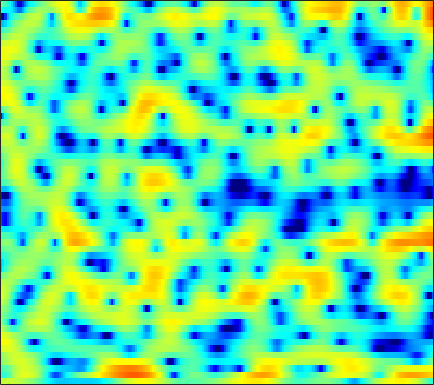

Source data for this figure (header and first rows):
2.5714, 2.6184, 2.6461, 2.6404, 2.6229, 2.5715, 2.4711, 2.3809, 2.234, 2.0218, 1.7632, 1.5342, 1.1818, 0.75375, 0.38741, -0.14654, -0.75486, -1.2378, -1.9097, -2.6347, -3.3998, -3.9573, -4.6759, -5.3637
-2.805, -3.289, -3.07, -2.028, -1.012, 0.3058, 1.434, 2.131, 2.857, 3.352, 3.632, 3.721, 3.67, 3.429, 3.133, 2.575, 1.827, 1.147, 0.05876, -1.252, -2.828, -4.204, -6.311, -8.693
-1.787, -1.968, -1.781, -1.141, -0.4737, 0.4772, 1.368, 1.941, 2.542, 2.962, 3.197, 3.249, 3.17, 2.923, 2.622, 2.082, 1.407, 0.8161, -0.06576, -1.04, -2.081, -2.845, -3.842, -4.731
-0.001306, 0.49, 1.096, 1.646, 2.03, 2.469, 2.829, 3.036, 3.211, 3.272, 3.2, 3.059, 2.748, 2.296, 1.859, 1.137, 0.2576, -0.5186, -1.738, -3.198, -4.961, -6.551, -9.123, -12.61
-0.0341, 0.744, 1.557, 2.167, 2.489, 2.778, 2.919, 2.939, 2.851, 2.643, 2.331, 2.04, 1.577, 1.055, 0.6273, 0.01781, -0.6197, -1.126, -1.851, -2.608, -3.403, -4.016, -4.805, -5.513
3.111, 3.289, 3.437, 3.465, 3.397, 3.188, 2.836, 2.468, 1.837, 1.046, 0.1, -0.7027, -1.856, -3.006, -3.767, -4.525, -4.818, -4.75, -4.41, -3.944, -3.495, -3.202, -2.87, -2.609
4.817, 4.673, 4.415, 4.074, 3.756, 3.236, 2.582, 1.991, 1.041, -0.1414, -1.637, -3.051, -5.47, -8.866, -12.59, -19.02, -15.35, -11.3, -7.817, -5.53, -3.96, -3.1, -2.257, -1.685
4.208, 3.827, 3.277, 2.712, 2.291, 1.748, 1.241, 0.8787, 0.3946, -0.1019, -0.6366, -1.059, -1.63, -2.158, -2.471, -2.683, -2.62, -2.406, -2.004, -1.564, -1.192, -0.9868, -0.8205, -0.7999
2.657, 1.752, 0.3817, -1.092, -2.123, -3.065, -3.247, -2.865, -2.046, -1.146, -0.3517, 0.1456, 0.68, 1.099, 1.349, 1.598, 1.78, 1.872, 1.932, 1.895, 1.74, 1.525, 1.087, 0.4621
1.069, -0.1744, -2.399, -5.529, -8.791, -14.07, -12.27, -8.591, -5.043, -2.632, -0.8996, 0.1129, 1.161, 1.974, 2.459, 2.965, 3.301, 3.45, 3.506, 3.4, 3.108, 2.758, 2.069, 1.113
0.5391, -0.04997, -0.9733, -1.932, -2.585, -3.219, -3.438, -3.345, -2.947, -2.326, -1.589, -1.003, -0.2021, 0.5533, 1.068, 1.673, 2.171, 2.451, 2.69, 2.751, 2.64, 2.433, 1.98, 1.316
1.179, 0.7441, -0.02221, -0.9617, -1.745, -2.845, -3.926, -4.627, -5.245, -5.326, -4.851, -4.202, -3.125, -1.961, -1.121, -0.09288, 0.7933, 1.357, 1.962, 2.393, 2.621, 2.673, 2.576, 2.293
2.717, 2.134, 1.08, -0.3534, -1.714, -4.042, -7.173, -10.42, -17.53, -23.71, -14.43, -10.8, -7.684, -5.354, -3.905, -2.182, -0.6937, 0.2757, 1.377, 2.247, 2.889, 3.198, 3.417, 3.381
3.666, 3.115, 2.133, 0.8527, -0.3196, -2.175, -4.331, -6.066, -8.271, -9.956, -11.04, -11.54, -11.68, -10.65, -9.008, -6.358, -3.851, -2.25, -0.4873, 0.8867, 1.924, 2.508, 3.035, 3.295
3.272, 2.952, 2.362, 1.591, 0.8792, -0.2142, -1.501, -2.587, -4.227, -6.156, -8.543, -10.77, -13.94, -14.36, -11.84, -8.288, -5.564, -3.974, -2.311, -1.043, -0.06239, 0.546, 1.22, 1.762
1.913, 1.915, 1.846, 1.667, 1.462, 1.063, 0.5312, 0.05161, -0.6738, -1.468, -2.272, -2.82, -3.372, -3.643, -3.677, -3.54, -3.344, -3.233, -3.184, -3.168, -3.084, -2.868, -2.268, -1.353
-1.052, -0.4506, 0.2985, 0.914, 1.265, 1.584, 1.744, 1.763, 1.676, 1.476, 1.197, 0.9411, 0.5451, 0.09797, -0.3024, -0.9723, -1.867, -2.772, -4.467, -7.033, -11.16, -15.38, -13.32, -7.598
-6.881, -4.804, -2.723, -1.202, -0.3184, 0.5639, 1.193, 1.526, 1.812, 1.946, 1.936, 1.852, 1.623, 1.268, 0.9147, 0.2901, -0.5228, -1.271, -2.474, -3.875, -5.173, -5.717, -5.377, -3.991
-7.055, -5.574, -3.872, -2.484, -1.643, -0.7413, -0.06002, 0.3293, 0.7153, 0.9782, 1.124, 1.178, 1.165, 1.06, 0.9255, 0.6775, 0.346, 0.05716, -0.3408, -0.7165, -0.9928, -1.09, -1.031, -0.765
-4.449, -3.735, -2.831, -2.054, -1.574, -1.05, -0.6621, -0.4435, -0.2162, -0.02957, 0.1639, 0.2991, 0.4996, 0.6772, 0.7774, 0.8663, 0.8729, 0.8163, 0.6736, 0.4691, 0.2199, 0.0268, -0.1925, -0.3197
-2.049, -1.478, -0.9245, -0.5989, -0.4943, -0.5542, -0.8029, -1.071, -1.446, -1.675, -1.583, -1.268, -0.6036, 0.1822, 0.7408, 1.35, 1.757, 1.918, 1.901, 1.616, 1.051, 0.4289, -0.6661, -1.946
-0.1998, 0.162, 0.3841, 0.3033, 0.02364, -0.7137, -1.961, -3.351, -6.062, -9.979, -11.8, -8.819, -4.706, -1.808, -0.2423, 1.249, 2.22, 2.665, 2.898, 2.729, 2.112, 1.294, -0.4431, -3.336
-2.095, -2.043, -2.075, -2.272, -2.541, -3.108, -4.009, -4.934, -6.472, -7.984, -8.307, -7.364, -5.368, -3.431, -2.235, -0.9814, -0.06651, 0.4225, 0.8845, 1.13, 1.18, 1.103, 0.8903, 0.6548
-5.462, -5.729, -5.863, -5.721, -5.504, -5.17, -4.882, -4.724, -4.574, -4.432, -4.208, -3.959, -3.593, -3.231, -2.994, -2.755, -2.544, -2.342, -1.945, -1.347, -0.5949, 0.01351, 0.8224, 1.599
-11.4, -13.58, -14.36, -11.81, -9.654, -7.321, -5.59, -4.613, -3.644, -2.979, -2.609, -2.492, -2.59, -3.038, -3.646, -4.884, -6.637, -8.016, -8.594, -6.579, -3.764, -1.867, 0.2195, 1.841
-11.55, -13.46, -14.07, -11.78, -9.689, -7.248, -5.322, -4.172, -2.983, -2.148, -1.65, -1.508, -1.631, -2.176, -2.919, -4.458, -6.774, -8.891, -10.23, -7.369, -3.825, -1.679, 0.5519, 2.218
-8.352, -8.732, -8.762, -8.209, -7.502, -6.314, -5.036, -4.113, -3.017, -2.127, -1.459, -1.121, -0.8839, -0.8613, -0.9636, -1.203, -1.449, -1.518, -1.335, -0.7768, 0.06289, 0.7705, 1.699, 2.515
-10.44, -11.28, -11.58, -10.72, -9.486, -7.606, -5.795, -4.578, -3.18, -2.043, -1.169, -0.6537, -0.1474, 0.1885, 0.3574, 0.5095, 0.6333, 0.7298, 0.9231, 1.179, 1.5, 1.774, 2.139, 2.468
-13.8, -18.29, -31.75, -17.2, -12.35, -8.316, -5.563, -3.999, -2.367, -1.147, -0.2409, 0.2651, 0.737, 1.018, 1.136, 1.203, 1.215, 1.203, 1.194, 1.23, 1.334, 1.454, 1.665, 1.897
-7.128, -7.427, -7.287, -6.354, -5.247, -3.627, -2.111, -1.12, -0.0452, 0.7534, 1.288, 1.514, 1.62, 1.523, 1.341, 0.9746, 0.5064, 0.1359, -0.3575, -0.7339, -0.9024, -0.8496, -0.5139, 0.0441
-3.091, -2.545, -1.764, -0.9128, -0.2621, 0.5897, 1.35, 1.828, 2.297, 2.541, 2.52, 2.339, 1.873, 1.162, 0.467, -0.651, -1.982, -3.106, -4.758, -6.563, -8.102, -8.364, -6.999, -4.655
-2.308, -1.257, -0.008209, 1.068, 1.751, 2.501, 3.047, 3.302, 3.421, 3.252, 2.776, 2.204, 1.11, -0.3722, -1.75, -3.889, -6.219, -7.988, -10.25, -12.89, -16.75, -18.77, -13.62, -8.292
-3.086, -1.587, 0.12, 1.477, 2.294, 3.117, 3.643, 3.837, 3.82, 3.475, 2.776, 1.976, 0.4898, -1.601, -3.671, -7.423, -13.21, -20.51, -19.94, -13.88, -10.79, -9.102, -7.033, -4.992
-3.977, -2.116, -0.1567, 1.325, 2.174, 3.002, 3.507, 3.692, 3.685, 3.388, 2.791, 2.125, 0.9691, -0.549, -1.921, -4.034, -6.176, -7.394, -7.815, -7.058, -5.862, -4.958, -3.847, -2.871
-2.443, -1.202, 0.1838, 1.272, 1.902, 2.502, 2.855, 2.978, 2.968, 2.778, 2.42, 2.068, 1.472, 0.7691, 0.1969, -0.5713, -1.26, -1.698, -2.092, -2.288, -2.346, -2.336, -2.316, -2.366
-0.1226, 0.4945, 1.193, 1.724, 1.997, 2.191, 2.216, 2.14, 1.953, 1.731, 1.523, 1.4, 1.254, 1.13, 1.027, 0.8669, 0.6498, 0.4583, 0.1357, -0.2517, -0.731, -1.172, -1.889, -2.761
1.737, 2.104, 2.435, 2.546, 2.462, 2.129, 1.531, 0.9328, 0.03631, -0.7353, -1.041, -0.8961, -0.2717, 0.5, 1.026, 1.547, 1.825, 1.879, 1.72, 1.298, 0.6001, -0.1241, -1.38, -2.994
2.624, 2.953, 3.176, 3.102, 2.822, 2.068, 0.7443, -0.7535, -3.795, -9.029, -14.39, -9.29, -3.939, -0.8247, 0.7039, 2.044, 2.812, 3.068, 3.068, 2.682, 1.923, 1.103, -0.3619, -2.348
0.9802, 1.36, 1.723, 1.883, 1.827, 1.448, 0.6829, -0.1775, -1.644, -3.131, -3.698, -3.099, -1.476, 0.1601, 1.151, 2.123, 2.697, 2.88, 2.825, 2.457, 1.784, 1.086, -0.1071, -1.591
-3.023, -2.377, -1.335, -0.3641, 0.2108, 0.7251, 0.9551, 0.9804, 0.8876, 0.7793, 0.7809, 0.8994, 1.188, 1.524, 1.77, 2.012, 2.088, 2.036, 1.783, 1.338, 0.7016, 0.1233, -0.7546, -1.686
-13.72, -8.611, -4.239, -1.554, -0.1961, 1.036, 1.77, 2.09, 2.287, 2.331, 2.279, 2.217, 2.116, 2.029, 1.962, 1.842, 1.64, 1.426, 0.9945, 0.3702, -0.451, -1.184, -2.213, -3.189
-3.138, -2.123, -0.373, 1.165, 2.044, 2.841, 3.246, 3.325, 3.185, 2.803, 2.257, 1.792, 1.208, 0.7872, 0.5976, 0.4889, 0.4477, 0.3306, -0.0175, -0.7138, -1.854, -3.07, -5.311, -8.289
3.612, 3.667, 3.862, 4.059, 4.143, 4.089, 3.799, 3.387, 2.541, 1.284, -0.4202, -1.996, -4.303, -5.938, -5.871, -4.512, -3.057, -2.3, -1.818, -1.943, -2.699, -3.712, -5.743, -8.567
5.139, 5.006, 4.804, 4.543, 4.28, 3.802, 3.127, 2.456, 1.268, -0.353, -2.602, -4.921, -9.31, -14.47, -12.91, -8.191, -5.232, -3.826, -2.726, -2.27, -2.314, -2.605, -3.2, -3.896
4.624, 4.448, 4.138, 3.745, 3.39, 2.834, 2.173, 1.607, 0.7533, -0.2047, -1.267, -2.079, -3.005, -3.543, -3.562, -3.148, -2.501, -2.03, -1.54, -1.283, -1.258, -1.375, -1.694, -2.15
3.418, 3.257, 2.91, 2.417, 1.976, 1.341, 0.7324, 0.3345, -0.07794, -0.3565, -0.518, -0.5697, -0.5857, -0.5185, -0.4128, -0.229, -0.02522, 0.1037, 0.2123, 0.2133, 0.08808, -0.09379, -0.4664, -0.978
2.296, 2.196, 1.729, 0.8724, 0.001439, -1.352, -2.621, -3.185, -3.109, -2.324, -1.308, -0.5989, 0.1839, 0.7902, 1.129, 1.453, 1.648, 1.718, 1.704, 1.583, 1.345, 1.087, 0.6529, 0.1029
2.145, 2.145, 1.576, 0.2966, -1.254, -4.509, -10.66, -23.38, -12.06, -5.553, -2.293, -0.7496, 0.65, 1.525, 1.943, 2.273, 2.401, 2.399, 2.284, 2.052, 1.709, 1.38, 0.8526, 0.2381
3.075, 3.141, 2.822, 2.072, 1.233, -0.1719, -1.548, -2.156, -1.988, -1.032, 0.0273, 0.6636, 1.242, 1.503, 1.534, 1.407, 1.17, 0.9527, 0.6454, 0.3039, -0.1268, -0.5311, -1.233, -2.119
3.827, 3.939, 3.92, 3.721, 3.476, 3.076, 2.667, 2.396, 2.129, 1.91, 1.654, 1.391, 0.8468, 0.04009, -0.7332, -1.923, -3.086, -3.756, -4.166, -4.174, -4.131, -4.306, -4.963, -6.335
3.603, 3.822, 4.031, 4.118, 4.113, 4.026, 3.839, 3.635, 3.261, 2.745, 2.041, 1.337, 0.07138, -1.687, -3.481, -6.809, -12.1, -17.53, -15.08, -10.24, -7.76, -6.843, -6.51, -7.046
1.963, 2.387, 2.853, 3.21, 3.4, 3.54, 3.554, 3.475, 3.22, 2.79, 2.141, 1.472, 0.3218, -1.2, -2.606, -4.827, -7.184, -8.466, -8.589, -7.431, -6.184, -5.473, -4.889, -4.606
-0.8955, -0.2088, 0.5559, 1.199, 1.598, 2.013, 2.299, 2.418, 2.452, 2.32, 2.006, 1.662, 1.054, 0.2897, -0.3548, -1.254, -2.07, -2.555, -2.977, -3.163, -3.168, -3.104, -2.96, -2.748
-3.716, -3.054, -2.175, -1.311, -0.6837, 0.08919, 0.7289, 1.107, 1.488, 1.711, 1.799, 1.788, 1.646, 1.397, 1.136, 0.7139, 0.2348, -0.1491, -0.6982, -1.264, -1.829, -2.22, -2.593, -2.695
-7.155, -7.241, -6.227, -4.529, -3.264, -1.832, -0.7318, -0.07836, 0.5934, 1.132, 1.579, 1.839, 2.104, 2.252, 2.274, 2.171, 1.878, 1.511, 0.8067, -0.1908, -1.582, -2.922, -5.074, -6.84
-14.51, -23.18, -12.3, -7.352, -5.3, -3.669, -2.745, -2.294, -1.794, -1.199, -0.452, 0.1629, 0.9982, 1.7, 2.115, 2.461, 2.539, 2.4, 1.931, 1.034, -0.4329, -2.037, -5.193, -9.185
-3.615, -4.479, -4.952, -5.041, -5.168, -5.722, -6.9, -8.238, -9.999, -10.02, -7.773, -5.761, -3.528, -1.843, -0.8935, 0.03103, 0.6615, 0.9702, 1.16, 1.118, 0.9088, 0.6718, 0.4191, 0.4391
-0.4022, -1.245, -2.376, -3.546, -4.577, -6.314, -8.759, -11.31, -15.7, -16.66, -12.54, -9.856, -7.282, -5.482, -4.478, -3.398, -2.516, -1.913, -1.157, -0.4062, 0.3233, 0.8455, 1.527, 2.203
